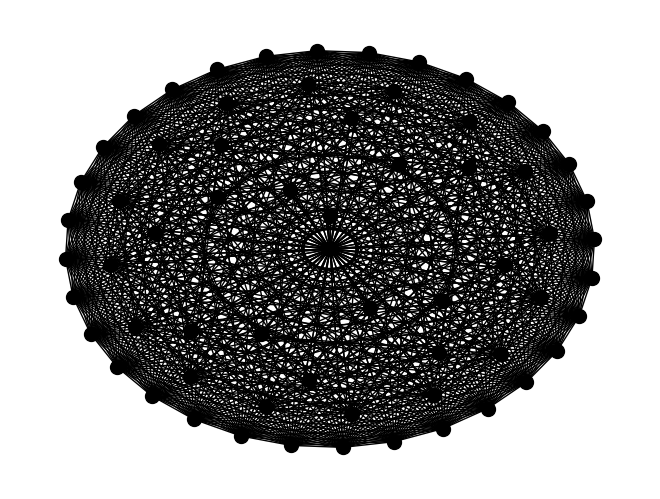

Source code (Python):
import matplotlib.pyplot as plt
import networkx as nx
import numpy as np


class G_mi:

    # -----------------------------------------------------
    # GRAPH INITIALIZER ->
    # [num of n-levels, nodes per level, construction-type]
    # -----------------------------------------------------
    def __init__(self, n, npl, construction):
        self.n = n
        self.construction = construction
        self.npl = npl

    # -----------------------------------------------------
    # ADDITIONAL VARIABLES ->
    # G - the graph, nodes - list of all nodes for G,
    # edges - list of all edges for G, weights - weighted
    # adjacency matrix for G, total_nodes - total # of nodes
    # -----------------------------------------------------
    G = nx.Graph()
    nodes = list(G.nodes)
    edges = list(G.edges)
    weights = [[]]
    total_nodes = 0
    # -----------------------------------------------------
    # GET NUM OF N-LEVELS
    # -----------------------------------------------------

    def get_n(self):
        return self.n

    # -----------------------------------------------------
    # GET CONSTRUCTION-TYPE
    # -----------------------------------------------------
    def get_const(self):
        return self.construction

    # -----------------------------------------------------
    # GET NUM OF NODES PER N-LEVEL
    # -----------------------------------------------------
    def get_npl(self):
        return self.npl

    # -----------------------------------------------------
    # GET LIST OF VERTICES (NODES)
    # -----------------------------------------------------
    def get_vertices(self):
        return self.nodes

    # -----------------------------------------------------
    # GET LIST OF EDGES
    # -----------------------------------------------------
    def get_edges(self):
        return self.edges

    # -----------------------------------------------------
    # GET WEIGHTED ADJ. MATRIX
    # -----------------------------------------------------
    def get_weight_matrix(self):
        return self.weights

    # -----------------------------------------------------
    # GET THE WHOLE GRAPH
    # -----------------------------------------------------
    def get_graph(self):
        return self.G

    # -----------------------------------------------------
    # -----------------------------------------------------

    # -----------------------------------------------------
    # GET TOTAL NUM OF NODES
    # -----------------------------------------------------
    def get_total_nodes(self):
        return self.total_nodes

    # -----------------------------------------------------
    # GENERATE GRAPH - (base)
    # adds a "central" vertex as 0, and then adds all other
    # nodes from the computed total nodes (dep. on n)
    # -----------------------------------------------------
    def initalize_graph(self):
        self.G.add_node(0)
        self.G.add_nodes_from(list(range(1, self.total_nodes)))

    # -----------------------------------------------------
    # GENERATE ADJ. MATRIX - (based off specific graph)
    # looks at the weight for each edge in the edge set for
    # and appropriately encodes it in a matrix with dim.
    # (\sum_{i=0}^n 2^{n-1})^2 or (total_nodes)^2
    # -----------------------------------------------------
    def populate_weights(self):
        self.weights = [[0 for _ in range(self.total_nodes)]
                        for _ in range(self.total_nodes)]
        for i in range(len(self.weights)):

            for j in range(len(self.weights[i])):

                if self.G.has_edge(i, j):

                    weight = self.G.get_edge_data(
                        i, j).get("weight", None)

                    self.weights[i][j] = weight

    # -----------------------------------------------------
    # GENERATE GRAPH - (base)
    # adds a "central" vertex as 0, and then adds all other
    # nodes from the computed total nodes (dep. on n)
    # -----------------------------------------------------
    def gen_total_nodes(self):
        for i in range(0, self.n):
            self.total_nodes += self.npl*(2**(i))

    def display_weights(self):
        matrix = ""
        for row in self.weights:
            matrix += str(row)+"\n"
        return matrix

    def display_sub_adj(self, r):
        sub_matrix = ""
        index = 0
        for row in self.weights:
            if index > self.npl*(2**(r)):
                sub_matrix += str(row[self.npl*(2**(r))+1:])+"\n"
            index += 1
            # print(index)
        return sub_matrix

    # -----------------------------------------------------
    # CONSTRUCT GRAPH ->
    # [k - starting n-level, [] - empty unless k>1]
    #
    # based on choice of construction, the function builds
    # the appropriate model of G_mi to your specs.
    # -----------------------------------------------------
    def construct_graph(self, k, p_nodes):
        edges = []

        if k == 1:
            for i in range(1, len(self.G.nodes)+1):
                edges.append((0, i, {"weight": 1}))
            self.G.add_edges_from(edges)

            # print("l_1:" + str(self.G.edges))
            return self.construct_graph(k+1, list(range(1, 29)))

        elif k == 2:
            for i in range(self.npl+1, self.total_nodes, 2):
                edges.append((i, i+1, {"weight": 1}))
            self.G.add_edges_from(edges)

            # print("l_2:" + str(self.G.edges))
            return self.construct_graph(k+1, list(range(1, 29)))

        elif k <= self.n:
            lower = 0
            subgraphs = []
            edges = []

            sub_A = []
            sub_B = []
            a_p = 0
            b_p = 0

            lower = sum(self.npl * (2 ** m) for m in range(k - 1, self.n))

            subgraphs = [
                list(range(j, j + 2 ** (k - 2)))
                for j in range((self.total_nodes - lower) + 1, self.total_nodes, 2 ** (k - 2))
            ]

            updated_p = [x + self.npl*(2**(k-2)) for x in p_nodes]
            print(updated_p)

            temp_p_nodes = []
            for i in range(0, len(subgraphs) - 1, 2):
                sub_A, sub_B = subgraphs[i], subgraphs[i + 1]

                a_p = next((a for a in sub_A if a in updated_p), None)
                b_p = next((b for b in sub_B if b in updated_p), None)

                if a_p is not None and b_p is not None:
                    temp_p_nodes.extend([a_p, b_p])
                    print(f"Principal nodes are: a_p: {a_p} and b_p: {b_p}")

                    # Add the edge between a_p and b_p
                    self.G.add_edge(a_p, b_p, weight=1)

                for a in sub_A:
                    if a == a_p:
                        for b in sub_B:
                            if b != b_p:
                                weight = (len(nx.shortest_path(
                                    self.G, source=b, target=b_p))-1) + 1
                                print("not b_p, yes a_p | b->b_p")
                                print(
                                    (len(nx.shortest_path(self.G, source=b, target=b_p))-1))

                                print("b: "+str(weight), str(a)+"->"+str(b))
                                edges.append((a_p, b, {"weight": weight}))
                            else:
                                continue
                    else:
                        print(a)
                        for b in sub_B:
                            if b != b_p:
                                weight = (len(nx.shortest_path(
                                    self.G, source=b, target=b_p))-1) + (len(nx.shortest_path(
                                        self.G, source=a, target=a_p))-1) + 1
                                print("not b_p, not a_p | a->b")
                                print((len(nx.shortest_path(
                                    self.G, source=b, target=b_p))-1))
                                print(" + ")
                                print((len(nx.shortest_path(
                                    self.G, source=a, target=a_p))-1))

                                print("b: "+str(weight), str(a)+"->"+str(b))
                                edges.append((a, b, {"weight": weight}))
                            else:
                                weight = (len(nx.shortest_path(
                                    self.G, source=a, target=a_p))-1) + 1

                                print("yes b_p, not a_p | a->a_p")
                                print((len(nx.shortest_path(
                                    self.G, source=a, target=a_p))-1))
                                print("a: "+str(weight), str(a)+"->"+str(b_p))
                                edges.append((a, b, {"weight": weight}))

            self.G.add_edges_from(edges)
            return self.construct_graph(k+1, temp_p_nodes)

    def count_weight_1_edges(self, node):
        return sum(1 for _, neighbor, data in self.G.edges(node, data=True) if data["weight"] == 1)

    def sort_nodes(self):
        return sorted(self.G.nodes, key=self.count_weight_1_edges, reverse=True)

    def __str__(self):
        info_string = f"G_mi Graph Info \n"
        info_string += f"--------------------\n"
        info_string += f"n-levels: {self.n}\n"
        info_string += f"nodes per level: {self.npl}\n"
        info_string += f"construction: {self.construction}\n"
        info_string += f"total nodes: {self.get_total_nodes()}\n"
        info_string += f"weighted adjacency matrix: \n\n"
        info_string += self.display_sub_adj(3)
        return info_string


options = {
    'node_color': 'black',
    'node_size': 100,
    'width': 1,
}

k = 6

TestGraph = G_mi(k, 1, "General")
TestGraph.gen_total_nodes()
TestGraph.initalize_graph()

TestGraph.construct_graph(1, list(range(1, 29)))
TestGraph.populate_weights()

Gr = TestGraph.get_graph()
npl = TestGraph.get_npl()
print("HERE")

# matrix_arr = np.array(TestGraph.get_weight_matrix())

# np.savetxt("matrix2.csv", matrix_arr, delimiter=",", fmt="%d")


shells = [[0], list(range(1, (npl*2**0)+1))]

for i in range(1, k+1):
    start = sum(npl * (2**j) for j in range(i))
    end = start + npl * (2**i)
    shells.append(list(range(start + 1, end + 1)))

pos = {}

radii = list(range(0, TestGraph.get_n()+2))

shell_angles = []

weight_to_color = {
    1: 'black',
    2: 'black',
    3: 'black',
}

edge_colors = [weight_to_color.get(data['weight'], 'black')
               for u, v, data in Gr.edges(data=True)]

for i, shell in enumerate(shells):
    radius = radii[i]
    num_nodes = len(shell)
    angles = np.linspace(0, 2.0 * np.pi, num_nodes,
                         endpoint=False) + np.pi/2**radius+((np.pi/5)*radius*(radius-1))
    shell_angles.append(angles)

    for j, node in enumerate(shell):
        pos[node] = (radius * np.cos(shell_angles[i][j]),
                     radius * np.sin(shell_angles[i][j]))

nx.draw(Gr, pos, edge_color=edge_colors, with_labels=False, **options)

print(TestGraph)
plt.show()
